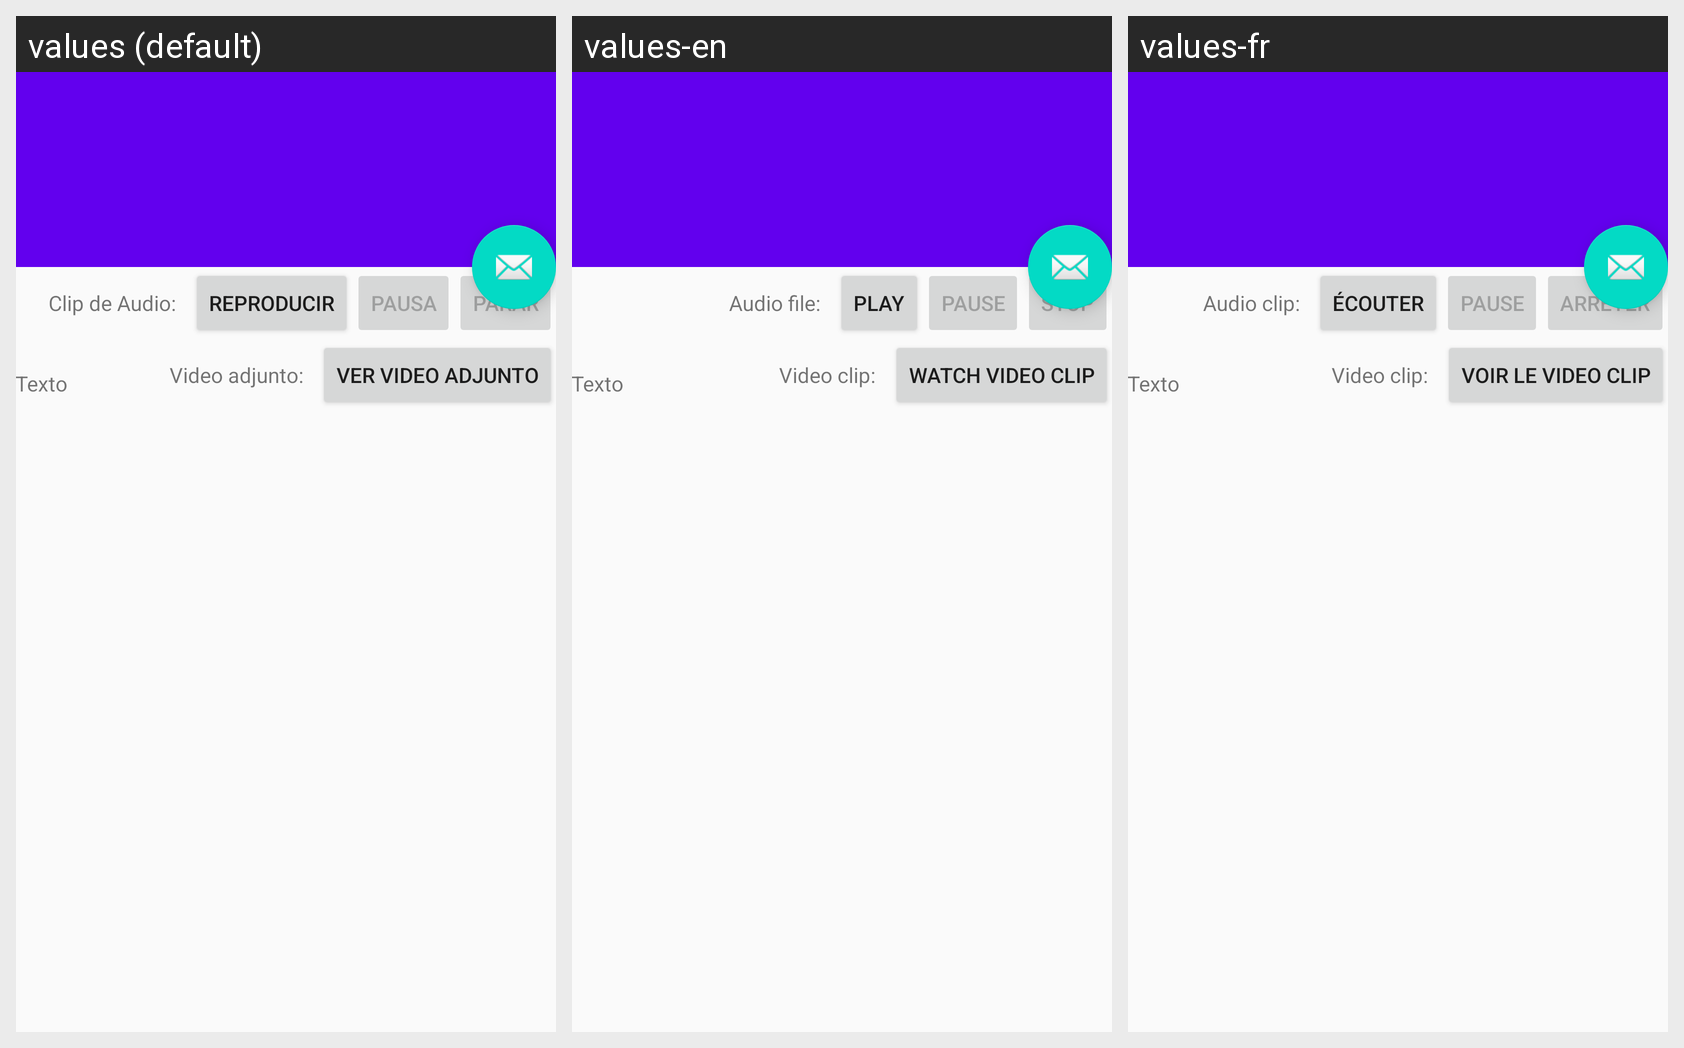

Translations of the strings shown on this Android screen, per locale in the grid:
Android screen res/layout/activity_show_message.xml rendered under 3 locales, left to right: values (default), values-en, values-fr. Device: Nexus 5 (rendered at 1080×1920; each locale shown at half size, 540×960, under a caption strip naming it); theme AppTheme.NoActionBar.
Strings drawn on this screen, with the default value and each locale's value (text and hints the layout hard-codes, and strings that could not be matched under every locale, appear in the picture but are not listed):

verVideo
  values: VER VIDEO ADJUNTO
  values-en: WATCH VIDEO CLIP
  values-fr: VOIR LE VIDEO CLIP

parar
  values: PARAR
  values-en: STOP
  values-fr: ARRÈTER

pausa
  values: PAUSA
  values-en: PAUSE
  values-fr: PAUSE

reproducir
  values: REPRODUCIR
  values-en: PLAY
  values-fr: ÉCOUTER

textClipAudio
  values: Clip de Audio:
  values-en: Audio file:
  values-fr: Audio clip:

textVideoAdd
  values: Video adjunto:
  values-en: Video clip:
  values-fr: Video clip:
